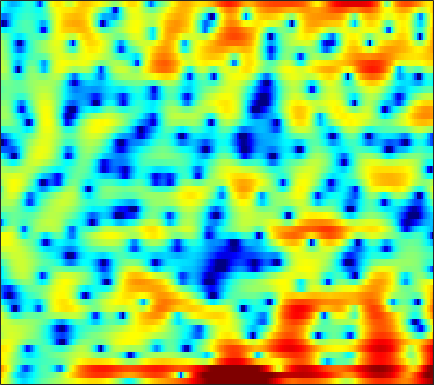

Source data for this figure (header and first rows):
4.7128, 4.0092, 2.9728, 1.8343, 0.90263, -0.41567, -1.8021, -2.8686, -4.2406, -5.326, -5.8766, -5.9102, -5.5037, -4.8468, -4.2987, -3.5526, -2.8665, -2.4098, -1.8438, -1.3426, -0.87958, -0.56773, -0.18441, 0.18001
6.405, 5.318, 3.721, 1.945, 0.5058, -1.514, -3.541, -4.945, -6.435, -7.258, -7.392, -7.165, -6.581, -5.848, -5.259, -4.484, -3.737, -3.231, -2.634, -2.124, -1.705, -1.441, -1.132, -0.8398
8.119, 7.183, 5.813, 4.31, 3.097, 1.355, -0.5486, -2.1, -4.4, -7.022, -9.835, -11.51, -11.58, -9.453, -7.672, -5.656, -4.13, -3.258, -2.424, -1.924, -1.743, -1.823, -2.278, -3.184
5.324, 4.74, 3.906, 3.018, 2.329, 1.392, 0.4602, -0.2191, -1.068, -1.825, -2.443, -2.808, -3.137, -3.299, -3.308, -3.209, -3.02, -2.842, -2.592, -2.354, -2.136, -1.998, -1.842, -1.717
5, 4.63, 4.038, 3.326, 2.712, 1.793, 0.7516, -0.1017, -1.32, -2.585, -3.81, -4.609, -5.365, -5.641, -5.518, -5.037, -4.358, -3.812, -3.119, -2.518, -2.021, -1.708, -1.366, -1.085
5.322, 5.259, 5.012, 4.556, 4.069, 3.212, 2.081, 1.023, -0.7421, -3.022, -6.025, -8.948, -13.17, -12.61, -9.798, -6.762, -4.69, -3.582, -2.528, -1.868, -1.538, -1.463, -1.563, -1.842
3.136, 3.504, 3.79, 3.854, 3.768, 3.493, 3.051, 2.621, 1.952, 1.22, 0.4986, 0.005616, -0.513, -0.8553, -1.005, -1.107, -1.183, -1.273, -1.494, -1.857, -2.417, -2.986, -3.995, -5.358
1.566, 2.084, 2.577, 2.88, 2.997, 3.025, 2.937, 2.806, 2.561, 2.255, 1.914, 1.642, 1.265, 0.8648, 0.546, 0.09686, -0.3962, -0.8214, -1.492, -2.293, -3.236, -4.039, -5.256, -6.629
2.168, 2.401, 2.612, 2.724, 2.754, 2.724, 2.636, 2.541, 2.381, 2.187, 1.958, 1.764, 1.476, 1.151, 0.8711, 0.4413, -0.06011, -0.4988, -1.183, -2.005, -3.005, -3.892, -5.282, -6.968
3.136, 2.953, 2.652, 2.314, 2.057, 1.737, 1.472, 1.321, 1.184, 1.103, 1.046, 1.003, 0.9216, 0.8043, 0.6858, 0.4718, 0.191, -0.0379, -0.3825, -0.7978, -1.327, -1.808, -2.572, -3.526
2.985, 2.259, 1.125, -0.164, -1.185, -2.413, -3.229, -3.405, -3.079, -2.403, -1.718, -1.316, -0.9911, -0.878, -0.9126, -1.063, -1.216, -1.247, -1.11, -0.7654, -0.297, 0.06678, 0.4918, 0.8113
0.5929, -0.5441, -2.422, -4.906, -7.403, -12.43, -23.05, -19.19, -11.29, -7.541, -5.4, -4.45, -3.882, -4.079, -4.724, -6.352, -9.193, -11.86, -11.48, -7, -3.364, -1.335, 0.7055, 2.215
-3.918, -4.934, -6.297, -7.585, -8.386, -9.071, -9.147, -8.804, -7.856, -6.679, -5.586, -4.966, -4.436, -4.341, -4.566, -5.165, -5.878, -6.16, -5.644, -4.041, -2.045, -0.61, 1.068, 2.451
-9.272, -10.88, -13.75, -17.17, -18.46, -15.88, -12.43, -10.32, -8.109, -6.402, -5.048, -4.253, -3.429, -2.808, -2.472, -2.146, -1.795, -1.47, -0.9608, -0.331, 0.4409, 1.063, 1.905, 2.708
-9.783, -10.4, -11.55, -12.55, -12.6, -11.25, -9.121, -7.546, -5.671, -4.182, -3.046, -2.388, -1.758, -1.347, -1.134, -0.9774, -0.9019, -0.8393, -0.673, -0.3471, 0.1494, 0.6338, 1.373, 2.143
-6.779, -6.147, -5.406, -4.688, -4.12, -3.294, -2.403, -1.746, -0.9577, -0.305, 0.1567, 0.3538, 0.3965, 0.1436, -0.2453, -1.022, -2.139, -3.16, -4.503, -5.16, -4.483, -3.285, -1.442, 0.2366
-5.511, -4.305, -2.881, -1.661, -0.8627, 0.05275, 0.8102, 1.292, 1.779, 2.082, 2.183, 2.106, 1.781, 1.146, 0.4123, -0.9457, -2.896, -4.936, -8.782, -12.97, -10.54, -7.152, -3.795, -1.498
-5.564, -3.957, -2.224, -0.8542, -0.003623, 0.9218, 1.62, 2.019, 2.39, 2.579, 2.585, 2.467, 2.148, 1.659, 1.168, 0.3719, -0.5087, -1.187, -1.989, -2.467, -2.543, -2.357, -1.923, -1.436
-2.752, -1.78, -0.6326, 0.3357, 0.9359, 1.588, 2.083, 2.343, 2.559, 2.634, 2.571, 2.44, 2.154, 1.766, 1.428, 0.9055, 0.3438, -0.06451, -0.576, -1.036, -1.422, -1.662, -1.954, -2.252
0.3848, 0.8112, 1.345, 1.811, 2.101, 2.393, 2.587, 2.66, 2.663, 2.56, 2.358, 2.146, 1.783, 1.323, 0.937, 0.3714, -0.25, -0.7248, -1.352, -1.956, -2.493, -2.866, -3.328, -3.801
2.549, 2.73, 2.929, 3.054, 3.102, 3.089, 2.98, 2.846, 2.598, 2.277, 1.897, 1.569, 1.082, 0.505, -0.00744, -0.784, -1.69, -2.466, -3.559, -4.598, -5.411, -5.78, -5.931, -5.864
3.95, 4.023, 4.051, 3.976, 3.837, 3.541, 3.095, 2.682, 2.057, 1.41, 0.8157, 0.4278, -0.006649, -0.4135, -0.8174, -1.575, -2.719, -3.968, -6.337, -9.897, -14.88, -15.9, -11.65, -8.255
3.904, 4.017, 4.127, 4.112, 3.94, 3.443, 2.578, 1.627, -0.0361, -2.046, -3.773, -4.166, -3.376, -2.117, -1.365, -0.8912, -1.004, -1.474, -2.633, -4.21, -5.531, -5.712, -4.689, -3.245
-1.974, -0.9736, 0.3592, 1.279, 1.625, 1.555, 0.8577, -0.1389, -2.289, -5.644, -10.17, -10.9, -6.736, -3.338, -1.639, -0.1126, 0.7625, 1.138, 1.379, 1.465, 1.482, 1.541, 1.676, 1.815
-10.67, -7, -3.904, -2.089, -1.27, -0.7234, -0.6825, -0.8843, -1.385, -1.95, -2.333, -2.362, -2.056, -1.397, -0.8552, -0.1263, 0.5101, 0.9068, 1.354, 1.706, 1.967, 2.117, 2.239, 2.282
-3.112, -2.75, -2.109, -1.504, -1.165, -0.8845, -0.8152, -0.8865, -1.077, -1.34, -1.575, -1.677, -1.701, -1.577, -1.365, -1.003, -0.5358, -0.1685, 0.3255, 0.7758, 1.193, 1.45, 1.716, 1.886
-0.1043, -0.0499, 0.05709, 0.1533, 0.173, 0.07506, -0.1722, -0.4803, -1.036, -1.725, -2.492, -3.062, -3.634, -3.904, -3.808, -3.325, -2.599, -1.969, -1.145, -0.3829, 0.2852, 0.7179, 1.213, 1.592
0.9743, 1.207, 1.485, 1.644, 1.653, 1.461, 0.9923, 0.4401, -0.6381, -2.162, -4.265, -6.344, -9.722, -12.21, -11.4, -8.44, -5.876, -4.404, -2.872, -1.67, -0.734, -0.1349, 0.5478, 1.136
-0.242, 0.8097, 1.934, 2.673, 2.974, 3.06, 2.752, 2.264, 1.215, -0.3328, -2.442, -4.479, -7.558, -9.835, -9.582, -7.78, -6.05, -5.08, -4.11, -3.321, -2.591, -2.016, -1.277, -0.5505
-1.873, 0.1847, 2.054, 3.268, 3.834, 4.217, 4.218, 3.992, 3.41, 2.539, 1.441, 0.5255, -0.7674, -1.964, -2.819, -3.894, -5.137, -6.182, -7.656, -8.702, -8.394, -7.505, -6.126, -5.024
0.9048, 1.754, 2.743, 3.49, 3.896, 4.208, 4.296, 4.211, 3.93, 3.452, 2.773, 2.163, 1.162, -0.02941, -1.125, -2.925, -5.355, -7.806, -12.68, -20.39, -17.41, -13.56, -11.05, -10.35
2.108, 2.344, 2.645, 2.897, 3.041, 3.179, 3.24, 3.237, 3.154, 2.971, 2.669, 2.344, 1.78, 1.01, 0.3052, -0.843, -2.2, -3.334, -4.824, -6.087, -6.871, -7.278, -7.87, -8.858
1.407, 1.296, 1.13, 0.9807, 0.882, 0.8419, 0.9033, 1.04, 1.277, 1.551, 1.811, 1.928, 1.996, 1.889, 1.721, 1.346, 0.8542, 0.4102, -0.2284, -0.8886, -1.56, -2.07, -2.764, -3.481
-0.8344, -1.352, -2.154, -3.053, -3.721, -4.386, -4.438, -3.946, -2.771, -1.4, -0.1215, 0.7044, 1.575, 2.209, 2.529, 2.775, 2.836, 2.78, 2.576, 2.259, 1.821, 1.439, 0.8601, 0.1921
-4.49, -5.305, -6.655, -8.632, -10.86, -16.26, -25.4, -16.01, -9.158, -5.172, -2.471, -0.927, 0.6548, 1.843, 2.509, 3.17, 3.586, 3.768, 3.847, 3.75, 3.499, 3.199, 2.66, 1.95
-10.03, -10.39, -10.51, -10.64, -10.82, -11.05, -10.55, -9.415, -7.208, -4.902, -2.85, -1.546, -0.05369, 1.128, 1.864, 2.642, 3.224, 3.53, 3.783, 3.854, 3.751, 3.552, 3.117, 2.491
-30.15, -20.18, -14.32, -11.24, -9.728, -8.171, -6.898, -6.005, -4.791, -3.596, -2.454, -1.623, -0.618, 0.313, 0.9483, 1.708, 2.354, 2.754, 3.155, 3.399, 3.456, 3.387, 3.131, 2.69
-10.47, -10.06, -8.805, -7.421, -6.479, -5.443, -4.615, -4.092, -3.534, -3.064, -2.619, -2.274, -1.744, -1.064, -0.4768, 0.3905, 1.258, 1.869, 2.555, 3.057, 3.346, 3.414, 3.316, 2.999
-3.389, -3.22, -2.946, -2.636, -2.436, -2.294, -2.293, -2.415, -2.776, -3.357, -4.114, -4.744, -5.238, -4.92, -3.962, -2.18, -0.3241, 0.8918, 2.215, 3.157, 3.743, 3.94, 3.905, 3.553
0.006319, 0.2141, 0.3132, 0.2379, 0.05408, -0.3642, -1.007, -1.685, -2.806, -4.35, -6.56, -9.161, -15.77, -23.73, -11.91, -5.513, -1.732, 0.2544, 2.177, 3.453, 4.198, 4.43, 4.337, 3.803
0.824, 1.009, 0.992, 0.6546, 0.177, -0.7014, -1.893, -2.937, -4.392, -5.722, -6.67, -7.078, -7.031, -6.133, -4.803, -2.591, -0.4298, 0.9842, 2.489, 3.529, 4.104, 4.245, 4.028, 3.349
0.8199, 0.9254, 0.7671, 0.2163, -0.4833, -1.876, -3.904, -5.96, -9.771, -14.24, -13.45, -10.19, -6.725, -4.063, -2.429, -0.5732, 1.004, 1.996, 3.039, 3.743, 4.093, 4.121, 3.833, 3.153
0.1212, 0.2587, 0.152, -0.284, -0.8374, -1.953, -3.52, -5.016, -7.335, -9.15, -8.718, -7.123, -4.663, -2.546, -1.202, 0.3105, 1.515, 2.242, 2.972, 3.437, 3.632, 3.59, 3.293, 2.709
-0.9594, -0.6949, -0.5611, -0.6551, -0.8599, -1.282, -1.819, -2.222, -2.675, -2.862, -2.699, -2.305, -1.569, -0.7171, -0.05681, 0.7614, 1.47, 1.902, 2.341, 2.604, 2.683, 2.616, 2.346, 1.88
-1.394, -1.065, -0.791, -0.7019, -0.7378, -0.849, -0.9953, -1.099, -1.159, -1.109, -0.9158, -0.6928, -0.3171, 0.1445, 0.4919, 0.9264, 1.312, 1.546, 1.782, 1.915, 1.937, 1.879, 1.68, 1.335
-0.8438, -0.574, -0.4188, -0.4569, -0.5775, -0.8124, -1.045, -1.175, -1.214, -1.084, -0.7868, -0.5166, -0.09515, 0.3086, 0.5716, 0.8671, 1.071, 1.183, 1.276, 1.336, 1.375, 1.387, 1.373, 1.264
0.6111, 0.7108, 0.5192, 0.001814, -0.5671, -1.548, -2.597, -3.207, -3.537, -3.115, -2.236, -1.467, -0.5488, 0.1111, 0.4428, 0.6425, 0.5861, 0.4204, 0.1243, -0.07908, -0.01769, 0.2303, 0.7543, 1.315
2.198, 2.064, 1.485, 0.3758, -0.876, -3.3, -7.094, -11.69, -17.91, -10.21, -5.519, -3.357, -1.483, -0.3651, 0.0405, 0.02316, -0.6258, -1.614, -3.656, -6.325, -7.173, -5.257, -2.059, 0.4182
2.131, 1.817, 1.093, -0.03821, -1.173, -3.009, -5.088, -6.513, -7.393, -6.585, -4.947, -3.759, -2.453, -1.556, -1.19, -1.209, -1.812, -2.725, -4.68, -7.249, -8.044, -6.038, -2.656, -0.03647
1.538, 1.09, 0.2821, -0.7661, -1.7, -2.969, -4.216, -4.969, -5.55, -5.536, -5.048, -4.416, -3.481, -2.647, -2.16, -1.682, -1.45, -1.408, -1.434, -1.371, -0.9986, -0.4725, 0.4082, 1.377
1.45, 0.8952, -0.09689, -1.351, -2.483, -4.29, -6.393, -8.136, -10.01, -10.21, -8.569, -6.977, -5.072, -3.486, -2.548, -1.556, -0.8194, -0.3835, 0.1218, 0.5985, 1.11, 1.517, 2.064, 2.582
1.294, 0.6874, -0.3245, -1.614, -2.786, -4.831, -7.644, -10.62, -16.43, -17.05, -11.14, -8.176, -5.391, -3.522, -2.491, -1.51, -0.8075, -0.4006, 0.07684, 0.5638, 1.09, 1.537, 2.191, 2.804
0.00106, -0.6002, -1.356, -2.108, -2.675, -3.505, -4.405, -5, -5.534, -5.487, -4.843, -4.131, -3.181, -2.483, -2.133, -1.914, -1.979, -2.159, -2.445, -2.489, -1.987, -1.231, 0.0924, 1.459
-4.007, -4.792, -5.105, -4.752, -4.352, -3.782, -3.307, -3.031, -2.716, -2.403, -2.081, -1.877, -1.741, -1.756, -1.973, -2.603, -3.792, -5.217, -8.258, -13.37, -13.51, -8.668, -3.866, -0.6561
-13.93, -21.5, -16.14, -10.39, -7.912, -5.791, -4.351, -3.592, -2.814, -2.267, -1.919, -1.784, -1.759, -1.917, -2.198, -2.844, -3.834, -4.821, -6.361, -7.622, -7.22, -5.614, -2.959, -0.5044
-8.457, -9.567, -9.563, -8.379, -7.341, -6.091, -5.063, -4.392, -3.677, -3.14, -2.771, -2.588, -2.465, -2.562, -2.708, -3.012, -3.353, -3.547, -3.63, -3.379, -2.676, -1.893, -0.642, 0.728
-4.019, -4.695, -5.378, -5.737, -5.832, -5.627, -5.294, -4.938, -4.449, -3.932, -3.466, -3.2, -3.022, -3.071, -3.265, -3.656, -4.089, -4.315, -4.234, -3.519, -2.289, -1.165, 0.3349, 1.702
-2.159, -3.31, -4.873, -6.208, -6.893, -7.367, -7.277, -6.999, -6.244, -5.257, -4.243, -3.607, -3.062, -2.895, -3.198, -4.258, -6.383, -8.96, -12.26, -8.639, -3.868, -1.236, 1.363, 3.195
